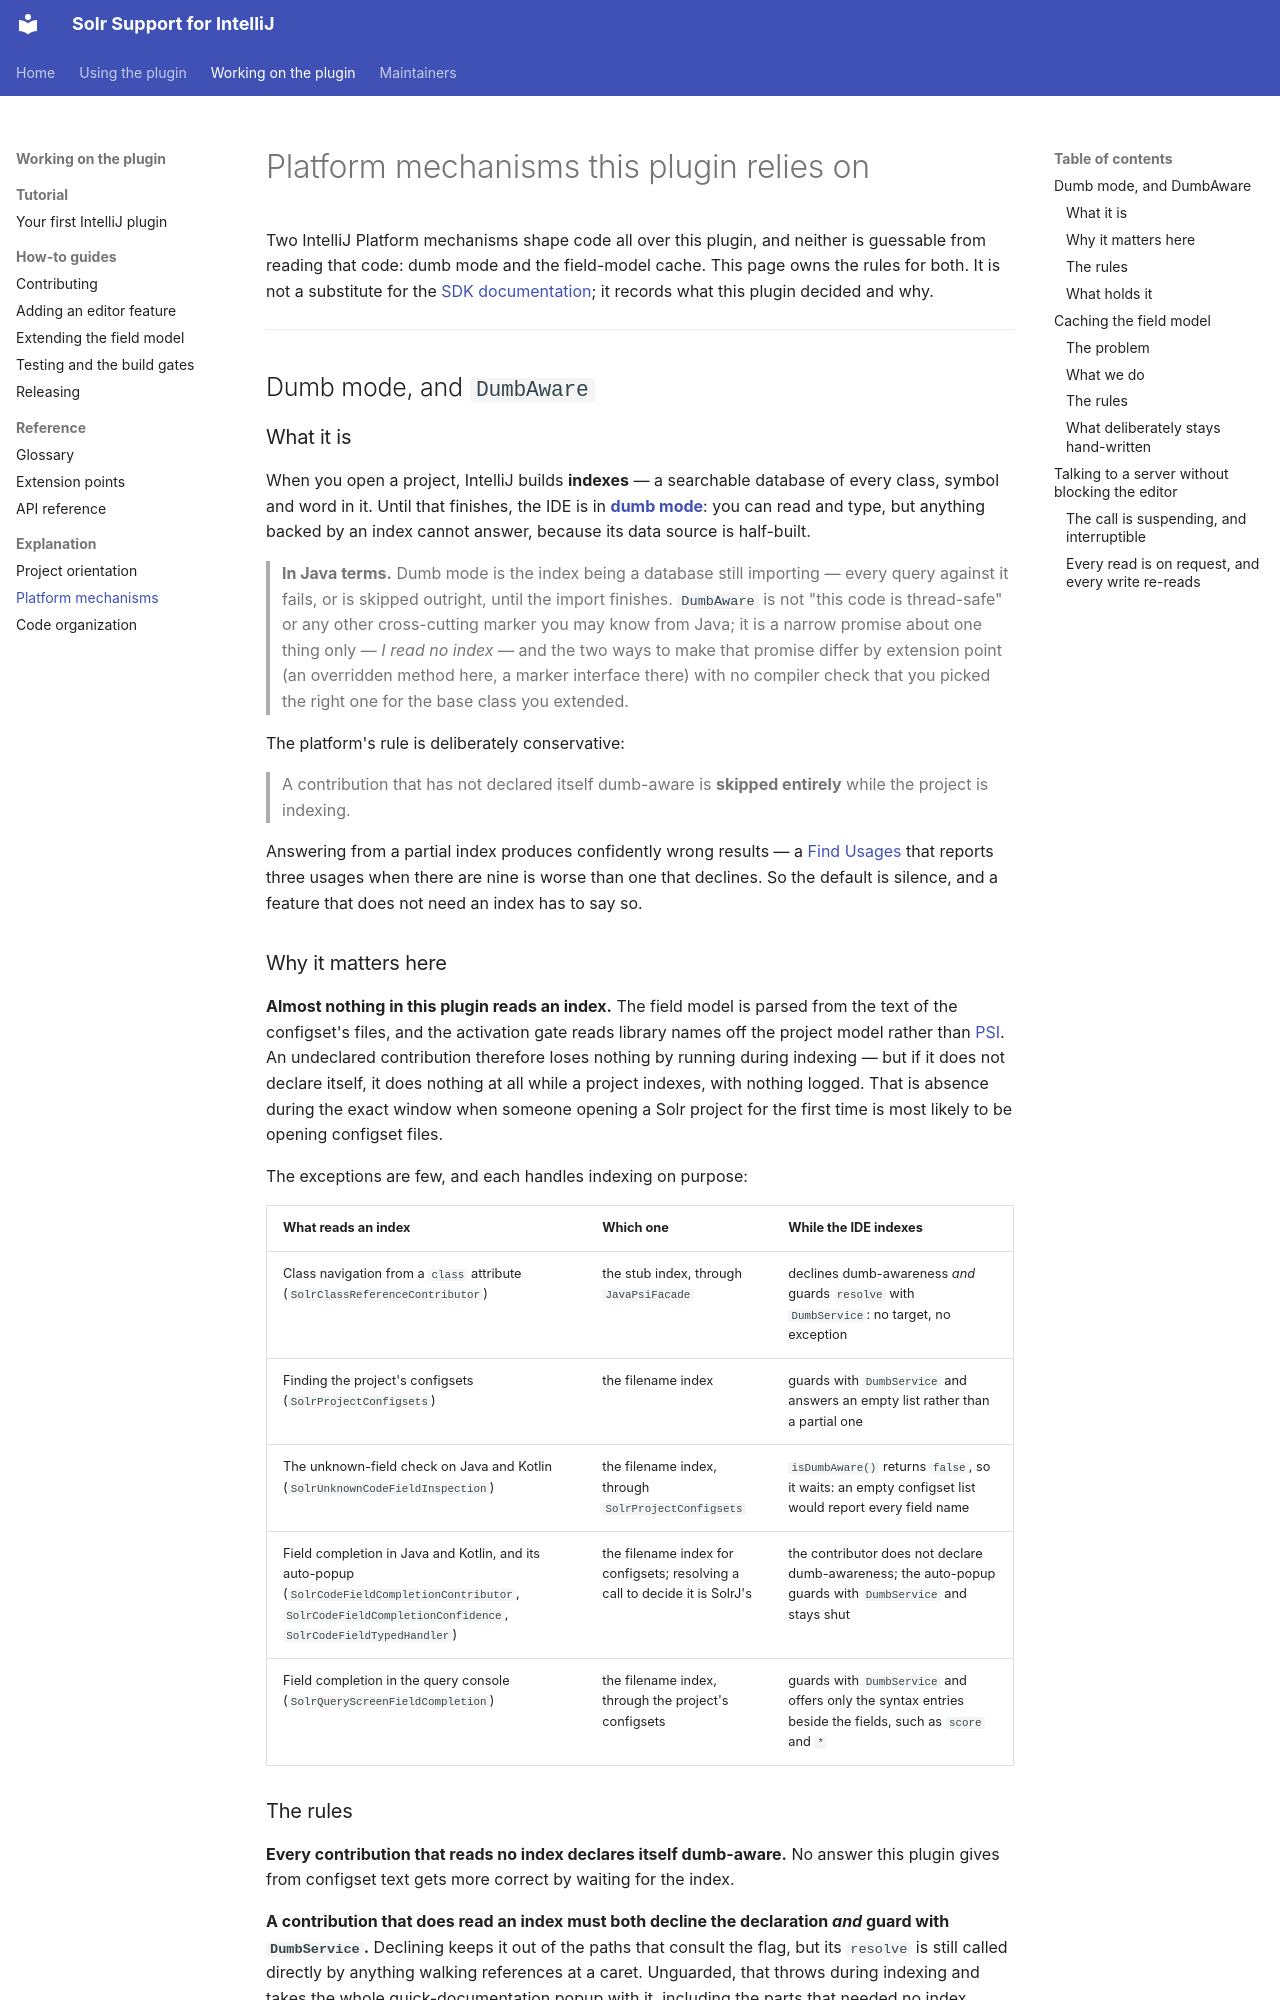

repository: adityamparikh/solr-intellij-plugin · page: platform-mechanisms/index.html · generator: mkdocs

# Platform mechanisms this plugin relies on

Two IntelliJ Platform mechanisms shape code all over this plugin, and neither is guessable from
reading that code: dumb mode and the field-model cache. This page owns the rules for both. It is not
a substitute for the [SDK documentation](https://plugins.jetbrains.com/docs/intellij/); it records
what this plugin decided and why.

---

## Dumb mode, and `DumbAware`

### What it is

When you open a project, IntelliJ builds **indexes** — a searchable database of every class, symbol
and word in it. Until that finishes, the IDE is in **[dumb mode](glossary.md#dumb-mode)**: you can
read and type, but anything backed by an index cannot answer, because its data source is half-built.

> **In Java terms.** Dumb mode is the index being a database still importing — every query against
> it fails, or is skipped outright, until the import finishes. `DumbAware` is not "this code is
> thread-safe" or any other cross-cutting marker you may know from Java; it is a narrow promise about
> one thing only — *I read no index* — and the two ways to make that promise differ by extension
> point (an overridden method here, a marker interface there) with no compiler check that you picked
> the right one for the base class you extended.

The platform's rule is deliberately conservative:

> A contribution that has not declared itself dumb-aware is **skipped entirely** while the project
> is indexing.

Answering from a partial index produces confidently wrong results — a
[Find Usages](glossary.md#find-usages) that reports three usages when there are nine is worse than
one that declines. So the default is silence, and a feature that does not need an index has to say
so.

### Why it matters here

**Almost nothing in this plugin reads an index.** The field model is parsed from the text of the
configset's files, and the activation gate reads library names off the project model rather than
[PSI](glossary.md#psi). An undeclared contribution therefore loses nothing by running during
indexing — but if it does not declare itself, it does nothing at all while a project indexes, with
nothing logged. That is absence during the exact window when someone opening a Solr project for the
first time is most likely to be opening configset files.

The exceptions are few, and each handles indexing on purpose:

| What reads an index | Which one | While the IDE indexes |
|---|---|---|
| Class navigation from a `class` attribute (`SolrClassReferenceContributor`) | the stub index, through `JavaPsiFacade` | declines dumb-awareness *and* guards `resolve` with `DumbService`: no target, no exception |
| Finding the project's configsets (`SolrProjectConfigsets`) | the filename index | guards with `DumbService` and answers an empty list rather than a partial one |
| The unknown-field check on Java and Kotlin (`SolrUnknownCodeFieldInspection`) | the filename index, through `SolrProjectConfigsets` | `isDumbAware()` returns `false`, so it waits: an empty configset list would report every field name |
| Field completion in Java and Kotlin, and its auto-popup (`SolrCodeFieldCompletionContributor`, `SolrCodeFieldCompletionConfidence`, `SolrCodeFieldTypedHandler`) | the filename index for configsets; resolving a call to decide it is SolrJ's | the contributor does not declare dumb-awareness; the auto-popup guards with `DumbService` and stays shut |
| Field completion in the query console (`SolrQueryScreenFieldCompletion`) | the filename index, through the project's configsets | guards with `DumbService` and offers only the syntax entries beside the fields, such as `score` and `*` |
